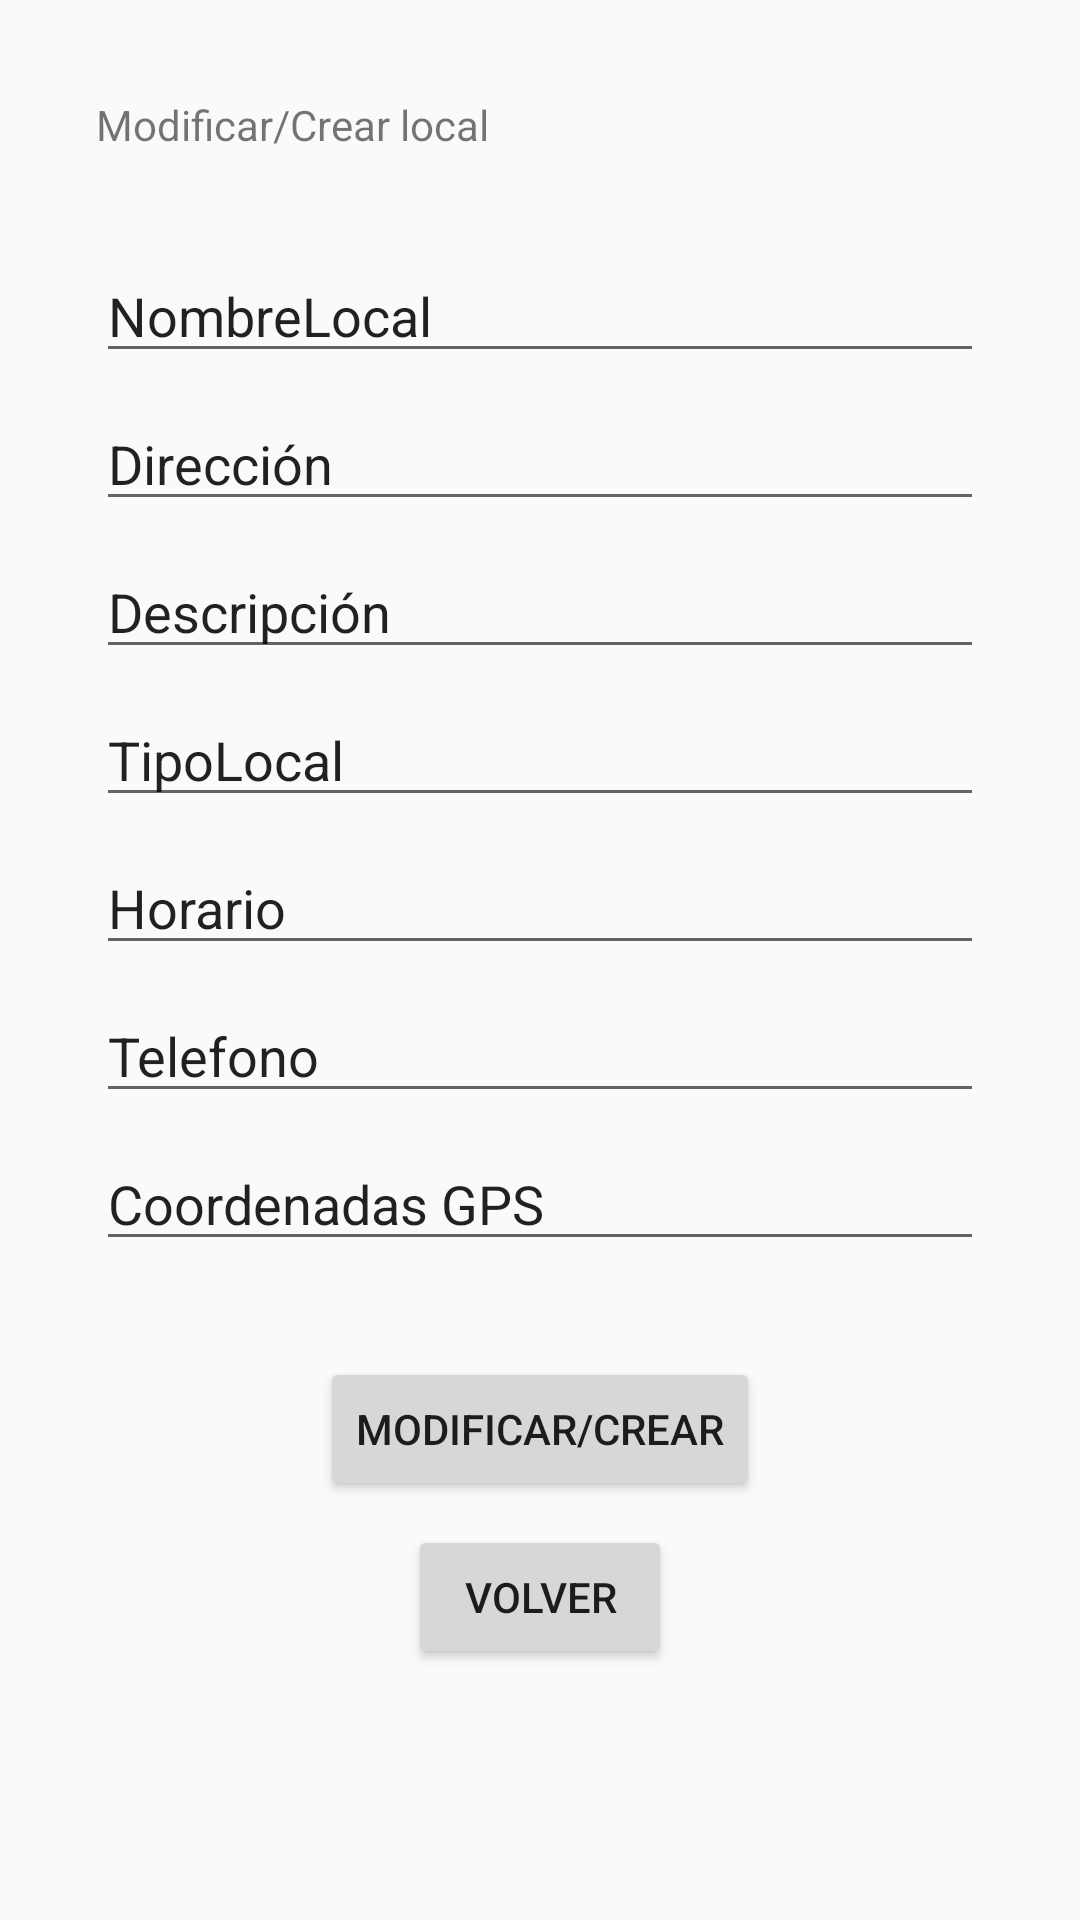

This screen was rendered from an Android layout file. Write that file and the resources it references.
<!-- AndroidManifest.xml: application theme Theme.AppCompat.DayNight.DarkActionBar -->
<!-- res/layout/activity_activity3_c.xml -->
<?xml version="1.0" encoding="utf-8"?>
<androidx.constraintlayout.widget.ConstraintLayout xmlns:android="http://schemas.android.com/apk/res/android"
    xmlns:app="http://schemas.android.com/apk/res-auto"
    xmlns:tools="http://schemas.android.com/tools"
    android:layout_width="match_parent"
    android:layout_height="match_parent"
    tools:context=".Activity3C">

    <TextView
        android:id="@+id/label1_activity3c"
        android:layout_width="0dp"
        android:layout_height="wrap_content"
        android:layout_marginStart="32dp"
        android:layout_marginTop="32dp"
        android:layout_marginEnd="32dp"
        android:text="Modificar/Crear local"
        app:layout_constraintEnd_toEndOf="parent"
        app:layout_constraintStart_toStartOf="parent"
        app:layout_constraintTop_toTopOf="parent" />

    <EditText
        android:id="@+id/caja1_activity3c"
        android:layout_width="0dp"
        android:layout_height="wrap_content"
        android:layout_marginStart="32dp"
        android:layout_marginTop="32dp"
        android:layout_marginEnd="32dp"
        android:ems="10"
        android:inputType="text"
        android:text="NombreLocal"
        app:layout_constraintEnd_toEndOf="parent"
        app:layout_constraintStart_toStartOf="parent"
        app:layout_constraintTop_toBottomOf="@+id/label1_activity3c" />

    <EditText
        android:id="@+id/caja2_activity3c"
        android:layout_width="0dp"
        android:layout_height="wrap_content"
        android:layout_marginStart="32dp"
        android:layout_marginTop="8dp"
        android:layout_marginEnd="32dp"
        android:ems="10"
        android:inputType="text"
        android:text="Dirección"
        app:layout_constraintEnd_toEndOf="parent"
        app:layout_constraintStart_toStartOf="parent"
        app:layout_constraintTop_toBottomOf="@+id/caja1_activity3c" />

    <EditText
        android:id="@+id/caja3_activity3c"
        android:layout_width="0dp"
        android:layout_height="wrap_content"
        android:layout_marginStart="32dp"
        android:layout_marginTop="8dp"
        android:layout_marginEnd="32dp"
        android:ems="10"
        android:inputType="text"
        android:text="Descripción"
        app:layout_constraintEnd_toEndOf="parent"
        app:layout_constraintStart_toStartOf="parent"
        app:layout_constraintTop_toBottomOf="@+id/caja2_activity3c" />

    <EditText
        android:id="@+id/caja4_activity3c"
        android:layout_width="0dp"
        android:layout_height="wrap_content"
        android:layout_marginStart="32dp"
        android:layout_marginTop="8dp"
        android:layout_marginEnd="32dp"
        android:ems="10"
        android:inputType="text"
        android:text="TipoLocal"
        app:layout_constraintEnd_toEndOf="parent"
        app:layout_constraintStart_toStartOf="parent"
        app:layout_constraintTop_toBottomOf="@+id/caja3_activity3c" />

    <EditText
        android:id="@+id/caja5_activity3c"
        android:layout_width="0dp"
        android:layout_height="wrap_content"
        android:layout_marginStart="32dp"
        android:layout_marginTop="8dp"
        android:layout_marginEnd="32dp"
        android:ems="10"
        android:inputType="text"
        android:text="Horario"
        app:layout_constraintEnd_toEndOf="parent"
        app:layout_constraintStart_toStartOf="parent"
        app:layout_constraintTop_toBottomOf="@+id/caja4_activity3c" />

    <EditText
        android:id="@+id/caja6_activity3c"
        android:layout_width="0dp"
        android:layout_height="wrap_content"
        android:layout_marginStart="32dp"
        android:layout_marginTop="8dp"
        android:layout_marginEnd="32dp"
        android:ems="10"
        android:inputType="text"
        android:text="Telefono"
        app:layout_constraintEnd_toEndOf="parent"
        app:layout_constraintStart_toStartOf="parent"
        app:layout_constraintTop_toBottomOf="@+id/caja5_activity3c" />

    <EditText
        android:id="@+id/caja7_activity3c"
        android:layout_width="0dp"
        android:layout_height="wrap_content"
        android:layout_marginStart="32dp"
        android:layout_marginTop="8dp"
        android:layout_marginEnd="32dp"
        android:ems="10"
        android:inputType="text"
        android:text="Coordenadas GPS"
        app:layout_constraintEnd_toEndOf="parent"
        app:layout_constraintStart_toStartOf="parent"
        app:layout_constraintTop_toBottomOf="@+id/caja6_activity3c" />

    <Button
        android:id="@+id/boton1_activity3c"
        android:layout_width="wrap_content"
        android:layout_height="wrap_content"
        android:layout_marginTop="32dp"
        android:text="Modificar/Crear"
        app:layout_constraintEnd_toEndOf="parent"
        app:layout_constraintStart_toStartOf="parent"
        app:layout_constraintTop_toBottomOf="@+id/caja7_activity3c" />

    <Button
        android:id="@+id/boton2_activity3c"
        android:layout_width="wrap_content"
        android:layout_height="wrap_content"
        android:layout_marginTop="8dp"
        android:text="Volver"
        app:layout_constraintEnd_toEndOf="parent"
        app:layout_constraintStart_toStartOf="parent"
        app:layout_constraintTop_toBottomOf="@+id/boton1_activity3c" />

</androidx.constraintlayout.widget.ConstraintLayout>
<!-- resources referenced by this layout -->
<resources>

</resources>
